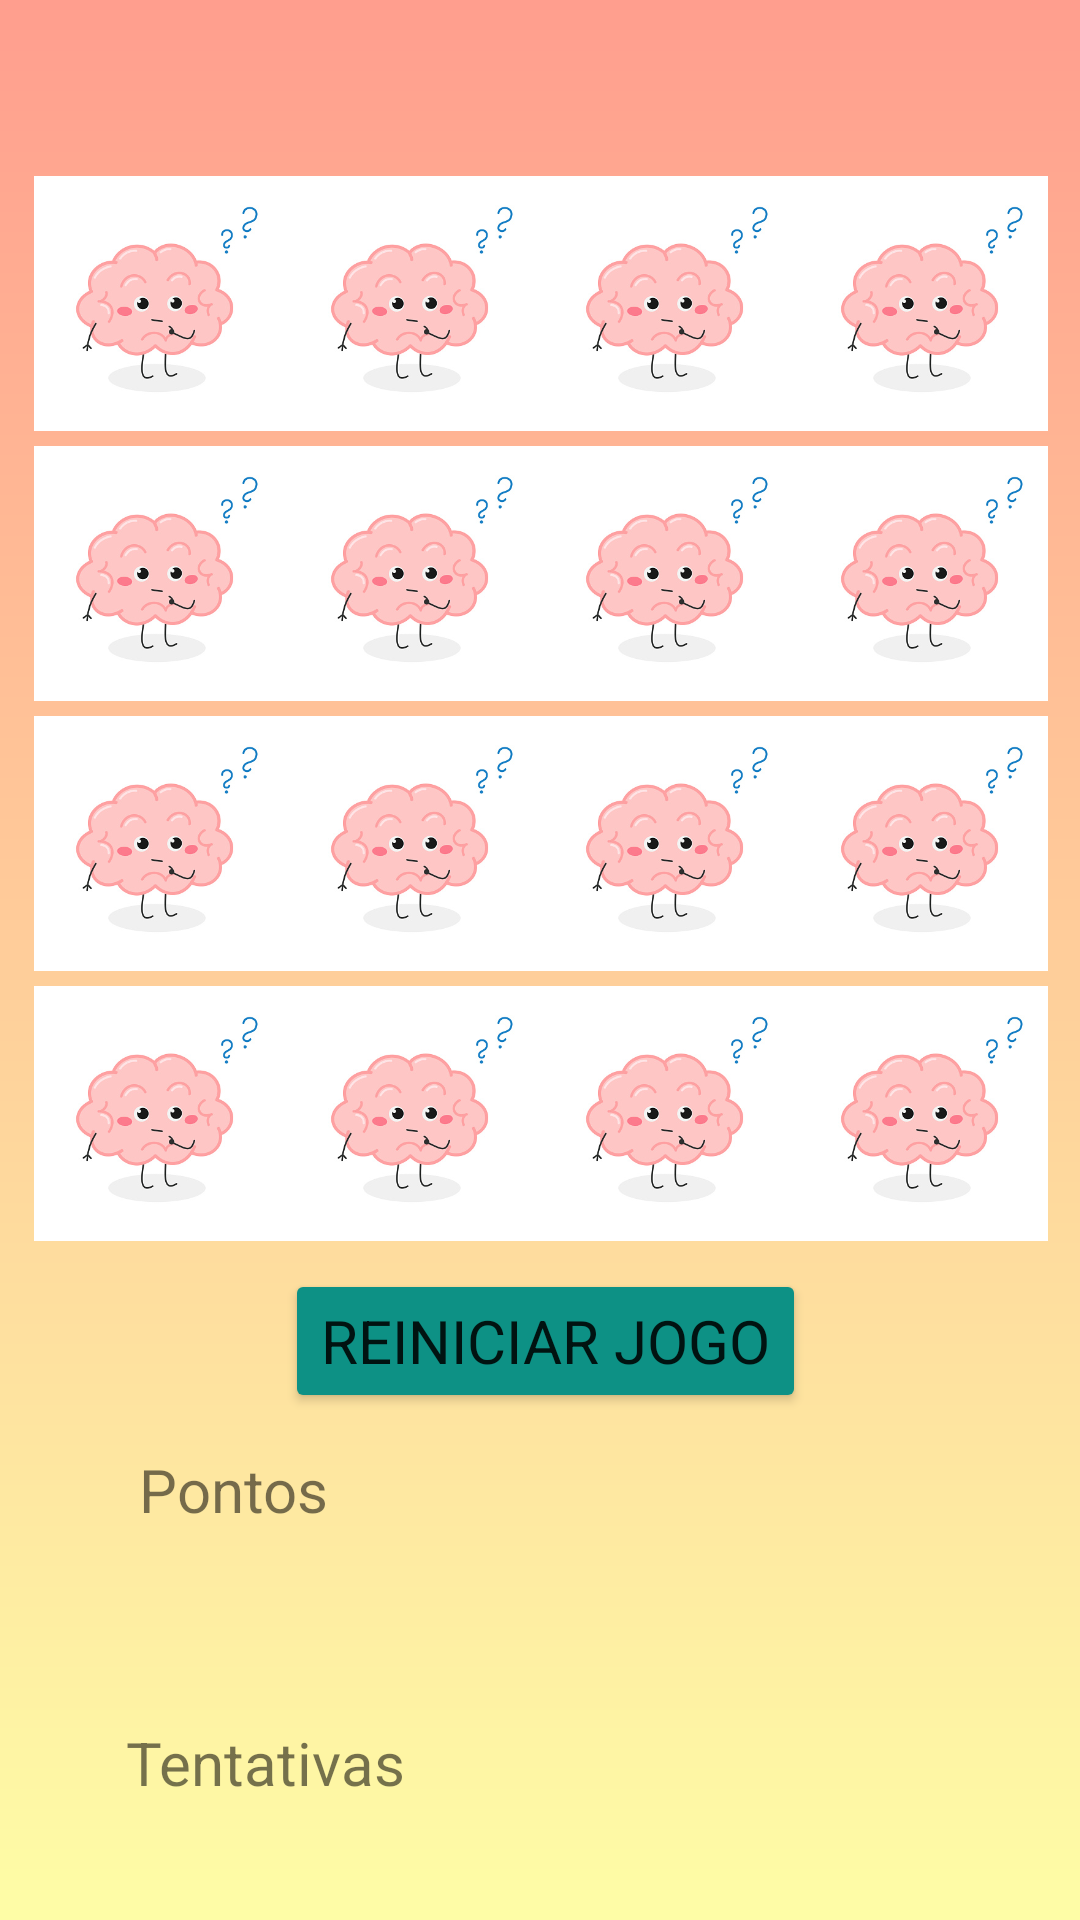

Reconstruct the res/layout file that produces this screen, plus the resources it refers to.
<!-- AndroidManifest.xml: application theme Theme.FOCUS -->
<!-- res/layout/activity_jogodamemoria.xml -->
<?xml version="1.0" encoding="utf-8"?>
<androidx.constraintlayout.widget.ConstraintLayout xmlns:android="http://schemas.android.com/apk/res/android"
    xmlns:app="http://schemas.android.com/apk/res-auto"
    xmlns:tools="http://schemas.android.com/tools"
    android:layout_width="match_parent"
    android:layout_height="match_parent"
    tools:context=".jogodamemoria"
    android:background="@drawable/fundo2">

    <Button
        android:id="@+id/btnVoltarJM"
        android:layout_width="wrap_content"
        android:layout_height="wrap_content"
        android:layout_marginStart="157dp"
        android:layout_marginTop="12dp"
        android:layout_marginEnd="160dp"
        android:text="@string/botao5"
        android:textSize="20sp"
        app:backgroundTint="#0D9185"
        app:fontFamily="@font/lastingsketch"
        app:layout_constraintEnd_toEndOf="parent"
        app:layout_constraintHorizontal_bias="1.0"
        app:layout_constraintStart_toStartOf="parent"
        app:layout_constraintTop_toBottomOf="@+id/tentativa" />

    <Button
        android:id="@+id/btnReiniciar"
        android:layout_width="wrap_content"
        android:layout_height="wrap_content"
        android:layout_marginStart="157dp"
        android:layout_marginTop="4dp"
        android:layout_marginEnd="160dp"
        android:text="@string/botao4"
        android:textSize="20sp"
        app:backgroundTint="#0D9185"
        app:fontFamily="@font/lastingsketch"
        app:layout_constraintEnd_toEndOf="parent"
        app:layout_constraintHorizontal_bias="0.475"
        app:layout_constraintStart_toStartOf="parent"
        app:layout_constraintTop_toBottomOf="@+id/tableLayout" />

    <TextView
        android:id="@+id/textView12"
        android:layout_width="wrap_content"
        android:layout_height="wrap_content"
        android:layout_marginTop="28dp"
        android:text="Tentativas"
        android:textSize="20sp"
        app:fontFamily="@font/lastingsketch"
        app:layout_constraintEnd_toEndOf="parent"
        app:layout_constraintHorizontal_bias="0.157"
        app:layout_constraintStart_toStartOf="parent"
        app:layout_constraintTop_toBottomOf="@+id/pontuacao" />

    <TextView
        android:id="@+id/txtpontu"
        android:layout_width="81dp"
        android:layout_height="26dp"
        android:layout_marginTop="12dp"
        android:text="Pontos"
        android:textSize="20sp"
        app:fontFamily="@font/lastingsketch"
        app:layout_constraintEnd_toEndOf="parent"
        app:layout_constraintHorizontal_bias="0.166"
        app:layout_constraintStart_toStartOf="parent"
        app:layout_constraintTop_toBottomOf="@+id/btnReiniciar" />

    <TextView
        android:id="@+id/pontuacao"
        android:layout_width="196dp"
        android:layout_height="33dp"
        android:layout_marginTop="4dp"
        app:layout_constraintEnd_toEndOf="parent"
        app:layout_constraintHorizontal_bias="0.255"
        app:layout_constraintStart_toStartOf="parent"
        app:layout_constraintTop_toBottomOf="@+id/txtpontu" />

    <TextView
        android:id="@+id/tentativa"
        android:layout_width="199dp"
        android:layout_height="32dp"
        android:layout_marginTop="4dp"
        app:layout_constraintEnd_toEndOf="parent"
        app:layout_constraintHorizontal_bias="0.245"
        app:layout_constraintStart_toStartOf="parent"
        app:layout_constraintTop_toBottomOf="@+id/textView12"
        tools:ignore="MissingConstraints" />

    <TableLayout
        android:id="@+id/tableLayout"
        android:layout_width="338dp"
        android:layout_height="363dp"
        android:layout_marginTop="56dp"
        app:fontFamily="@font/baloo_bhai"
        app:layout_constraintEnd_toEndOf="parent"
        app:layout_constraintHorizontal_bias="0.52"
        app:layout_constraintStart_toStartOf="parent"
        app:layout_constraintTop_toTopOf="parent">

        <TableRow>

            <LinearLayout
                android:layout_width="match_parent"
                android:layout_height="match_parent"
                android:orientation="horizontal">

                <ImageView
                    android:id="@+id/img00"
                    android:layout_width="85dp"
                    android:layout_height="90dp"
                    android:layout_weight="1"
                    android:contentDescription="TODO"
                    app:srcCompat="@drawable/cerebro" />

                <ImageView
                    android:id="@+id/img01"
                    android:layout_width="85dp"
                    android:layout_height="90dp"
                    android:layout_weight="1"
                    app:srcCompat="@drawable/cerebro" />

                <ImageView
                    android:id="@+id/img02"
                    android:layout_width="85dp"
                    android:layout_height="90dp"
                    android:layout_weight="1"
                    app:srcCompat="@drawable/cerebro" />

                <ImageView
                    android:id="@+id/img03"
                    android:layout_width="85dp"
                    android:layout_height="90dp"
                    android:layout_weight="1"
                    app:srcCompat="@drawable/cerebro" />
            </LinearLayout>
        </TableRow>

        <TableRow
            android:layout_width="match_parent"
            android:layout_height="match_parent">

            <LinearLayout
                android:layout_width="match_parent"
                android:layout_height="match_parent"
                android:orientation="horizontal">

                <ImageView
                    android:id="@+id/img04"
                    android:layout_width="85dp"
                    android:layout_height="90dp"
                    android:layout_weight="1"
                    app:srcCompat="@drawable/cerebro" />

                <ImageView
                    android:id="@+id/img05"
                    android:layout_width="85dp"
                    android:layout_height="90dp"
                    android:layout_weight="1"
                    app:srcCompat="@drawable/cerebro" />

                <ImageView
                    android:id="@+id/img06"
                    android:layout_width="85dp"
                    android:layout_height="90dp"
                    android:layout_weight="1"
                    app:srcCompat="@drawable/cerebro" />

                <ImageView
                    android:id="@+id/img07"
                    android:layout_width="85dp"
                    android:layout_height="90dp"
                    android:layout_weight="1"
                    app:srcCompat="@drawable/cerebro" />
            </LinearLayout>
        </TableRow>

        <TableRow
            android:layout_width="match_parent"
            android:layout_height="match_parent">

            <LinearLayout
                android:layout_width="match_parent"
                android:layout_height="match_parent"
                android:orientation="horizontal">

                <ImageView
                    android:id="@+id/img08"
                    android:layout_width="85dp"
                    android:layout_height="90dp"
                    android:layout_weight="1"
                    app:srcCompat="@drawable/cerebro" />

                <ImageView
                    android:id="@+id/img09"
                    android:layout_width="85dp"
                    android:layout_height="90dp"
                    android:layout_weight="1"
                    app:srcCompat="@drawable/cerebro" />

                <ImageView
                    android:id="@+id/img10"
                    android:layout_width="85dp"
                    android:layout_height="90dp"
                    android:layout_weight="1"
                    app:srcCompat="@drawable/cerebro" />

                <ImageView
                    android:id="@+id/img11"
                    android:layout_width="85dp"
                    android:layout_height="90dp"
                    android:layout_weight="1"
                    app:srcCompat="@drawable/cerebro" />
            </LinearLayout>
        </TableRow>

        <TableRow
            android:layout_width="match_parent"
            android:layout_height="match_parent">

            <LinearLayout
                android:layout_width="match_parent"
                android:layout_height="match_parent"
                android:orientation="horizontal">

                <ImageView
                    android:id="@+id/img12"
                    android:layout_width="85dp"
                    android:layout_height="90dp"
                    android:layout_weight="1"
                    app:srcCompat="@drawable/cerebro" />

                <ImageView
                    android:id="@+id/img13"
                    android:layout_width="85dp"
                    android:layout_height="90dp"
                    android:layout_weight="1"
                    app:srcCompat="@drawable/cerebro" />

                <ImageView
                    android:id="@+id/img14"
                    android:layout_width="85dp"
                    android:layout_height="90dp"
                    android:layout_weight="1"
                    app:srcCompat="@drawable/cerebro" />

                <ImageView
                    android:id="@+id/img15"
                    android:layout_width="85dp"
                    android:layout_height="90dp"
                    android:layout_weight="1"
                    app:srcCompat="@drawable/cerebro" />
            </LinearLayout>
        </TableRow>
    </TableLayout>

</androidx.constraintlayout.widget.ConstraintLayout>
<!-- resources referenced by this layout -->
<resources>
  <!-- drawable cerebro: jpg bitmap (drawable, 31514 bytes) -->
  <!-- drawable fundo2 (drawable) -->
  <?xml version="1.0" encoding="utf-8"?>
  <shape xmlns:android="http://schemas.android.com/apk/res/android">
      <gradient
          android:startColor="@color/AMARELO"
          android:endColor="@color/VERMELHO"
          android:angle="90"
          />
  </shape>
  <string name="botao4">Reiniciar jogo</string>
  <string name="botao5">Voltar</string>
  <style name="Theme.FOCUS" parent="Theme.MaterialComponents.DayNight.NoActionBar">
          
          <item name="colorPrimary">@color/purple_500</item>
          <item name="colorPrimaryVariant">@color/purple_700</item>
          <item name="colorOnPrimary">@color/white</item>
          
          <item name="colorSecondary">@color/teal_200</item>
          <item name="colorSecondaryVariant">@color/teal_700</item>
          <item name="colorOnSecondary">@color/black</item>
          
          <item name="android:statusBarColor" tools:targetApi="l">?attr/colorPrimaryVariant</item>
          
      </style>
  <color name="AMARELO">#fefda6</color>
  <color name="VERMELHO">#FF9E8E</color>
  <color name="purple_500">#FF6200EE</color>
  <color name="purple_700">#FF3700B3</color>
  <color name="white">#FFFFFFFF</color>
  
      // paleta focus
  <color name="teal_200">#FF03DAC5</color>
  <color name="teal_700">#FF018786</color>
  <color name="black">#FF000000</color>
</resources>
